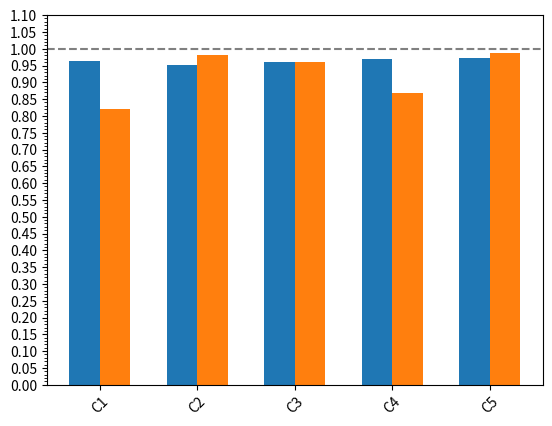

Recreate this plot in Python.
# -*- coding: utf-8 -*-
from matplotlib.ticker import AutoMinorLocator
import matplotlib.pyplot as plt
import numpy as np

# 数据
data = np.array([
    [0.9640, 0.9503, 0.9612, 0.9700, 0.9713],
    [0.8212, 0.9827, 0.9612, 0.8671, 0.9865]
])

# 列名
columns = ['C1', 'C2', 'C3', 'C4', 'C5']

# 绘图
fig, ax = plt.subplots()
bar_width = 0.25
step = 0.8  # 调整柱状图之间的间隔

# 绘制两组柱状图
bar_positions = np.arange(0, step * len(columns), step)
bars1 = ax.bar(bar_positions - bar_width/2, data[0], bar_width, label='Normal')
bars2 = ax.bar(bar_positions + bar_width/2, data[1], bar_width, label='Abnormal')

# 设置刻度
ax.set_xticks(bar_positions)
ax.set_xticklabels(columns)
ax.tick_params(axis='x', rotation=45)  # 旋转刻度标签

# 设置纵坐标刻度
ax.yaxis.set_major_locator(plt.MaxNLocator(nbins=25))
ax.yaxis.set_minor_locator(AutoMinorLocator())

# 提高纵坐标上限
ax.set_ylim(top=1.1)

# 添加水平虚线
ax.axhline(y=1.0, color='gray', linestyle='--')

# # 设置纵坐标刻度的显示
# ax.set_yticks([0.0, 0.2, 0.4, 0.6, 0.8, 1.0])
# ax.set_yticklabels(['0.0', '0.2', '0.4', '0.6', '0.8', '1.0'])

# 不显示图例
ax.legend().set_visible(False)


# 显示图形
plt.show()

